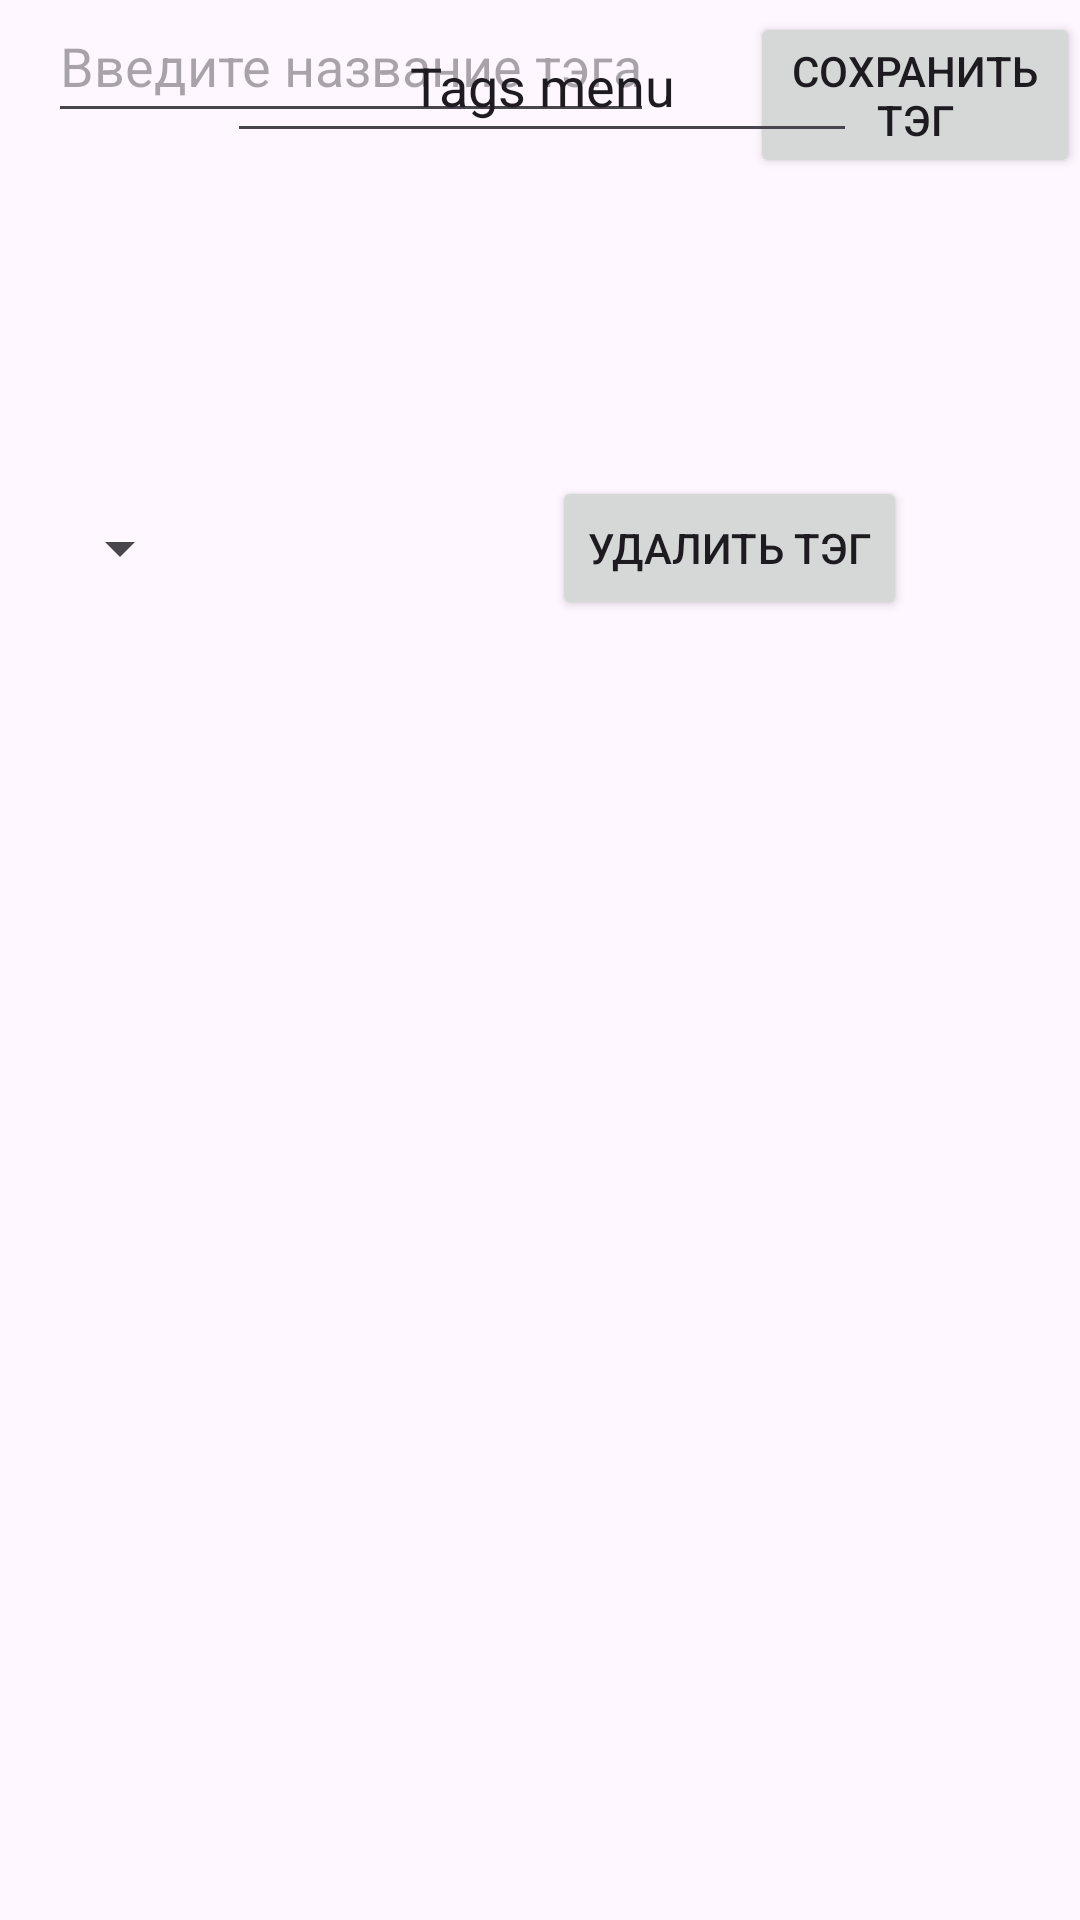

This screen was rendered from an Android layout file. Write that file and the resources it references.
<!-- AndroidManifest.xml: application theme Theme.Chara -->
<!-- res/layout/activity_tag.xml -->
<androidx.constraintlayout.widget.ConstraintLayout xmlns:android="http://schemas.android.com/apk/res/android"
    xmlns:app="http://schemas.android.com/apk/res-auto"
    xmlns:tools="http://schemas.android.com/tools"
    android:layout_width="match_parent"
    android:layout_height="match_parent">

    <LinearLayout
        android:id="@+id/linearLayout2"
        android:layout_width="match_parent"
        android:layout_height="100dp"
        android:orientation="horizontal"
        app:layout_constraintBottom_toBottomOf="parent"
        app:layout_constraintEnd_toEndOf="parent"
        app:layout_constraintHorizontal_bias="0.0"
        app:layout_constraintStart_toStartOf="parent"
        app:layout_constraintTop_toTopOf="parent"
        app:layout_constraintVertical_bias="0.264">

        <Spinner
            android:id="@+id/tagSpinner"
            android:layout_width="wrap_content"
            android:layout_height="wrap_content"
            android:layout_margin="16dp"
            android:minHeight="48dp" />

        <Button
            android:id="@+id/deleteButton"
            android:layout_width="wrap_content"
            android:layout_height="wrap_content"
            android:layout_below="@id/tagSpinner"
            android:layout_alignStart="@id/tagSpinner"
            android:layout_marginLeft="104dp"
            android:layout_marginTop="16dp"
            android:text="удалить тэг" />
    </LinearLayout>

    <LinearLayout
        android:id="@+id/linearLayout"
        android:layout_width="match_parent"
        android:layout_height="wrap_content"
        android:layout_marginBottom="580dp"
        android:orientation="horizontal"
        app:layout_constraintBottom_toBottomOf="parent"
        app:layout_constraintEnd_toEndOf="parent"
        app:layout_constraintHorizontal_bias="0.0"
        app:layout_constraintStart_toStartOf="parent">

        <EditText
            android:id="@+id/tagEditText"
            android:layout_width="wrap_content"
            android:layout_height="wrap_content"
            android:layout_margin="16dp"
            android:height="54dp"
            android:hint="Введите название тэга"
            android:inputType="text"
            android:lineHeight="45dp"
            android:minHeight="48dp" />

        <Button
            android:id="@+id/saveButton"
            android:layout_width="wrap_content"
            android:layout_height="wrap_content"
            android:layout_marginStart="16dp"
            android:layout_marginTop="16dp"
            android:text="сохранить тэг" />

    </LinearLayout>

    <EditText
        android:id="@+id/editTextText"
        android:layout_width="wrap_content"
        android:layout_height="wrap_content"
        android:layout_marginStart="101dp"
        android:layout_marginTop="3dp"
        android:layout_marginEnd="100dp"
        android:height="54dp"
        android:ems="10"
        android:inputType="text"
        android:minHeight="48dp"
        android:text="Tags menu"
        android:textAlignment="center"
        app:layout_constraintEnd_toEndOf="parent"
        app:layout_constraintStart_toStartOf="parent"
        app:layout_constraintTop_toTopOf="parent" />

</androidx.constraintlayout.widget.ConstraintLayout>
<!-- resources referenced by this layout -->
<resources>
  <style name="Theme.Chara" parent="Base.Theme.Chara" />
  <style name="Base.Theme.Chara" parent="Theme.Material3.DayNight.NoActionBar">
          
          
      </style>
</resources>
